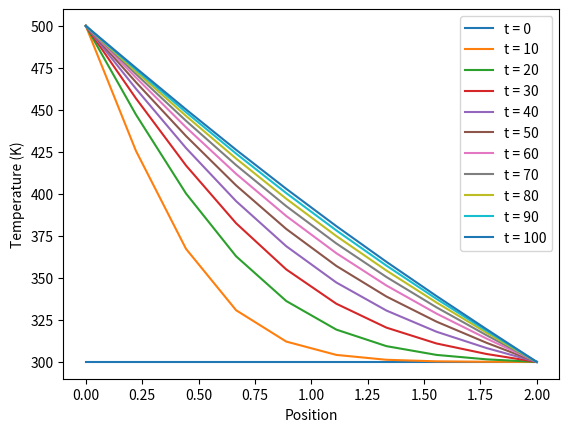

Write the Python code that produced this figure.
import numpy as np
import matplotlib.pyplot as plt


def crank_nicolson(u0, dx, dt, alpha, T):
    N = len(u0)
    M = int(T / dt)
    r = alpha * dt / (2 * dx ** 2)

    # Define the matrices A and B
    A = np.diag((1 + 2 * r) * np.ones(N))
    A += np.diag(-r * np.ones(N - 1), k=1)
    A += np.diag(-r * np.ones(N - 1), k=-1)
    B = np.diag((1 - 2 * r) * np.ones(N))
    B += np.diag(r * np.ones(N - 1), k=1)
    B += np.diag(r * np.ones(N - 1), k=-1)

    # Modify A and B for Dirichlet boundary conditions
    A[0, 0] = A[-1, -1] = 1
    A[0, 1] = A[-1, -2] = 0
    B[0, 0] = B[-1, -1] = 1
    B[0, 1] = B[-1, -2] = 0

    u = u0.copy()
    x = np.linspace(0, L, N)

    # Plot the initial condition
    plt.plot(x, u, label="t = 0")

    # Time stepping
    for n in range(1, M + 1):
        b = B @ u
        # Boundary condition at the left end
        b[0] = 500
        # Boundary condition at the right end
        b[-1] = 300

        u = np.linalg.solve(A, b)

        # Plot the solution every 10 timesteps
        if n % 10 == 0:
            plt.plot(x, u, label=f"t = {n * dt}")

    plt.xlabel('Position')
    plt.ylabel('Temperature (K)')
    plt.legend()
    plt.show()

    return u


# Example usage
L = 2  # Length of the bar
N = 10  # Number of spatial points
dx = L / (N - 1)
dt = 1  # Time step
T = 100  # Total time

thermal_conductivity = 45.0
specific_heat = 0.5
density = 8000
alpha = thermal_conductivity / (density * specific_heat)

u0 = 300 * np.ones(N)  # Initial condition: 300K throughout the bar

u = crank_nicolson(u0, dx, dt, alpha, T)
